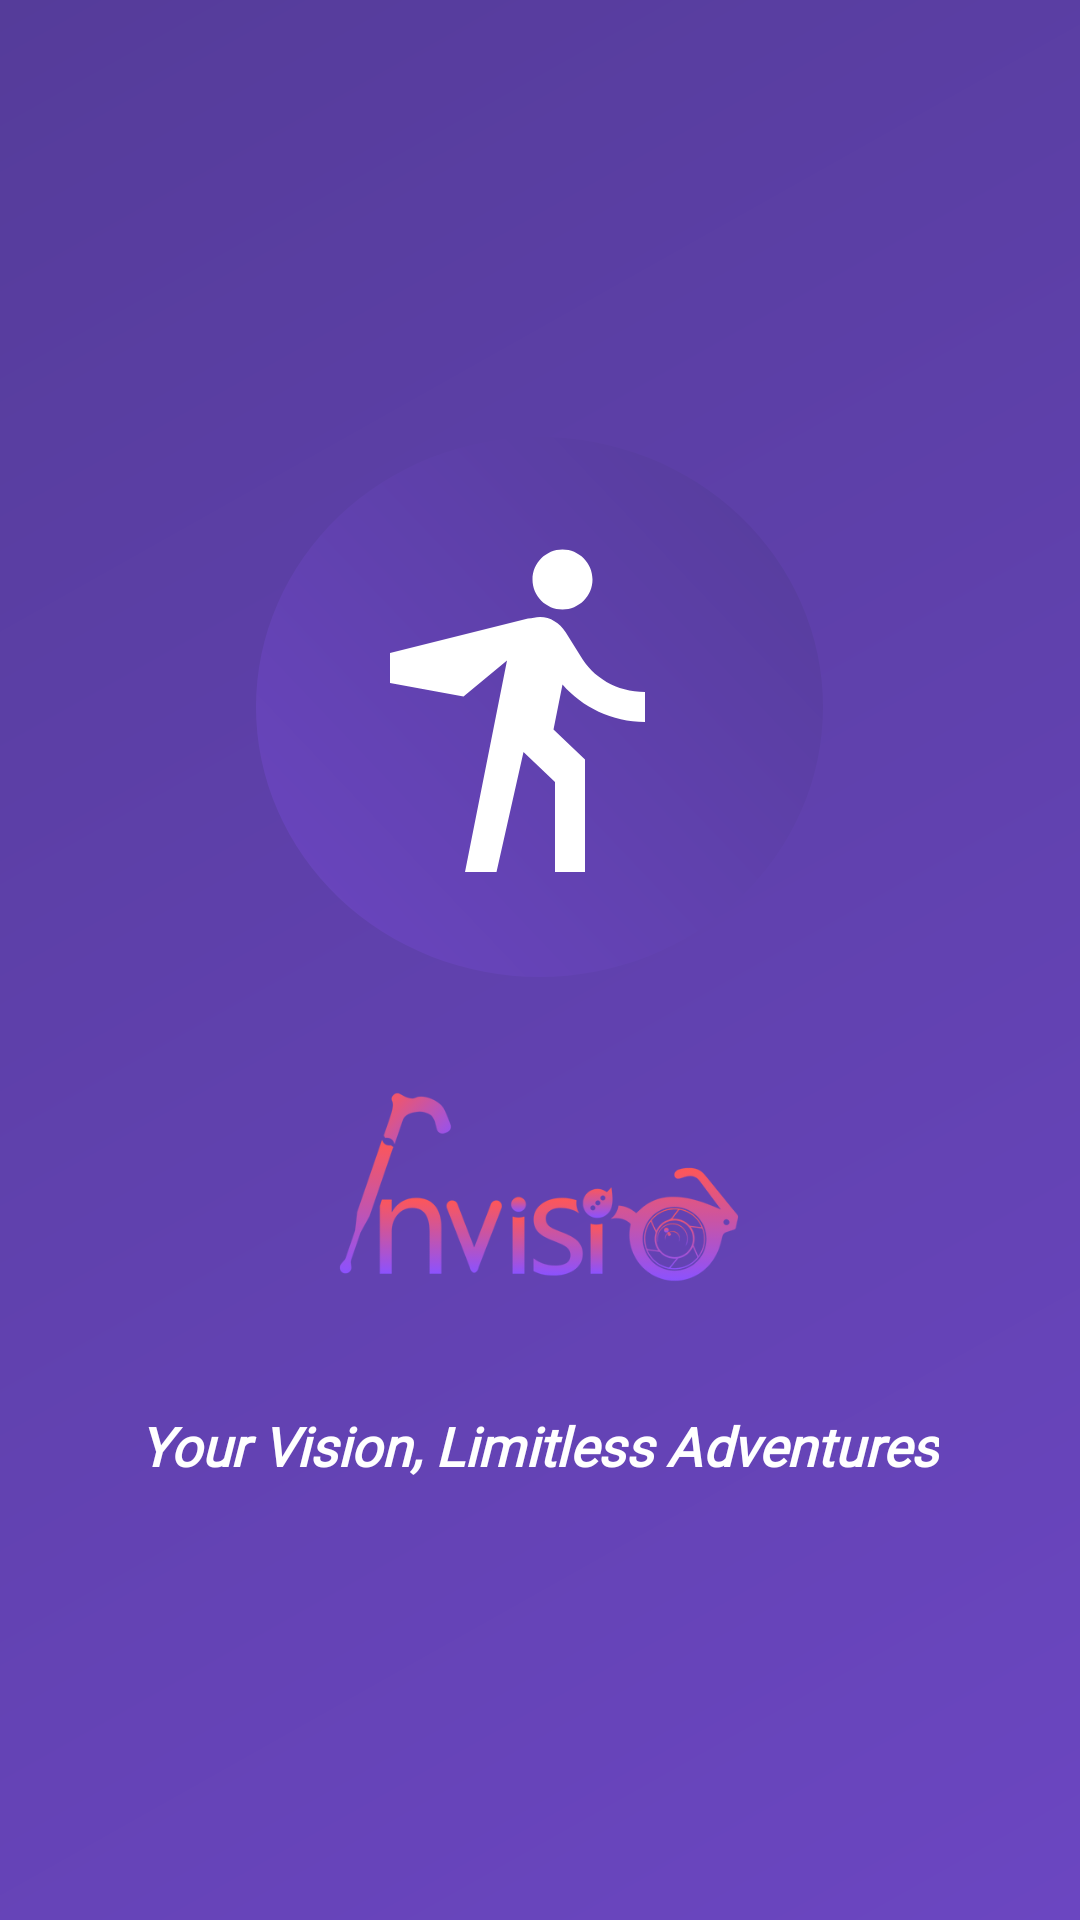

This screen was rendered from an Android layout file. Write that file and the resources it references.
<!-- AndroidManifest.xml: application theme Theme.InVisio -->
<!-- res/layout/activity_splash.xml -->
<?xml version="1.0" encoding="utf-8"?>
<RelativeLayout xmlns:android="http://schemas.android.com/apk/res/android"
    android:layout_width="match_parent"
    android:layout_height="match_parent"
    android:background="@drawable/gradient_background"
    android:gravity="center">

    <LinearLayout
        android:layout_width="321dp"
        android:layout_height="365dp"
        android:gravity="center"
        android:orientation="vertical">

        <ImageView
            android:layout_width="189dp"
            android:layout_height="180dp"
            android:layout_marginBottom="0dp"
            android:background="@drawable/circle_background"
            android:padding="30dp"
            android:src="@drawable/ic_person_walking" />

        <ImageView
            android:layout_width="140dp"
            android:layout_height="140dp"
            android:layout_marginTop="0dp"
            android:src="@drawable/logo" />

        <TextView
            android:layout_width="wrap_content"
            android:layout_height="wrap_content"
            android:layout_marginTop="4dp"
            android:fontFamily="@font/roboto_light"
            android:text="Your Vision, Limitless Adventures"
            android:textColor="@color/white"
            android:textSize="18sp"
            android:textStyle="bold|italic" />

    </LinearLayout>

</RelativeLayout>
<!-- resources referenced by this layout -->
<resources>
  <color name="white">#FFFFFFFF</color>
  <!-- drawable circle_background (drawable) -->
  <?xml version="1.0" encoding="utf-8"?>
  <shape xmlns:android="http://schemas.android.com/apk/res/android"
      android:shape="oval">
      <gradient
          android:angle="45"
          android:endColor="@color/dark_purple"
          android:startColor="@color/purple"
          android:type="linear" />
  </shape>
  <!-- drawable gradient_background (drawable) -->
  <?xml version="1.0" encoding="utf-8"?>
  <shape xmlns:android="http://schemas.android.com/apk/res/android"
      android:shape="rectangle">
      <gradient
          android:angle="135"
          android:endColor="@color/dark_purple"
          android:startColor="@color/purple"
          android:type="linear" />
  </shape>
  <!-- drawable ic_person_walking (drawable) -->
  <vector xmlns:android="http://schemas.android.com/apk/res/android"
      android:width="24dp"
      android:height="24dp"
      android:viewportWidth="24"
      android:viewportHeight="24">
      <path
          android:fillColor="@color/white"
          android:pathData="M13.5,5.5c1.1,0 2,-0.9 2,-2s-0.9,-2 -2,-2 -2,0.9 -2,2 0.9,2 2,2zM9.8,8.9L7,23h2.1l1.8,-8 2.1,2v6h2v-7.5l-2.1,-2 0.6,-3c1.3,1.5 3.3,2.5 5.5,2.5v-2c-1.9,0 -3.5,-1 -4.3,-2.4l-1,-1.6c-0.4,-0.6 -1,-1 -1.7,-1 -0.3,0 -0.5,0.1 -0.8,0.1L2,8.4v2l4.9,0.9" />
  </vector>
  <!-- drawable logo: png bitmap (drawable, 60377 bytes) -->
  <style name="Theme.InVisio" parent="Theme.MaterialComponents.DayNight.DarkActionBar">
          <item name="colorPrimary">@color/colorPrimary</item>
          <item name="colorPrimaryVariant">@color/colorPrimaryDark</item>
          <item name="colorOnPrimary">@android:color/white</item>
          <item name="colorSecondary">@color/colorAccent</item>
          <item name="colorOnSecondary">@android:color/white</item>
          <item name="android:windowBackground">@android:color/white</item>
      </style>
  <color name="dark_purple">#553C9A</color>
  <color name="purple">#6B46C1</color>
  <!-- not gathered from this repository: default colours our renderer supplied (Android Studio template values) -->
  <color name="colorPrimary">#FF6200EE</color>
  <color name="colorPrimaryDark">#FF3700B3</color>
  <color name="colorAccent">#FF03DAC5</color>
</resources>
